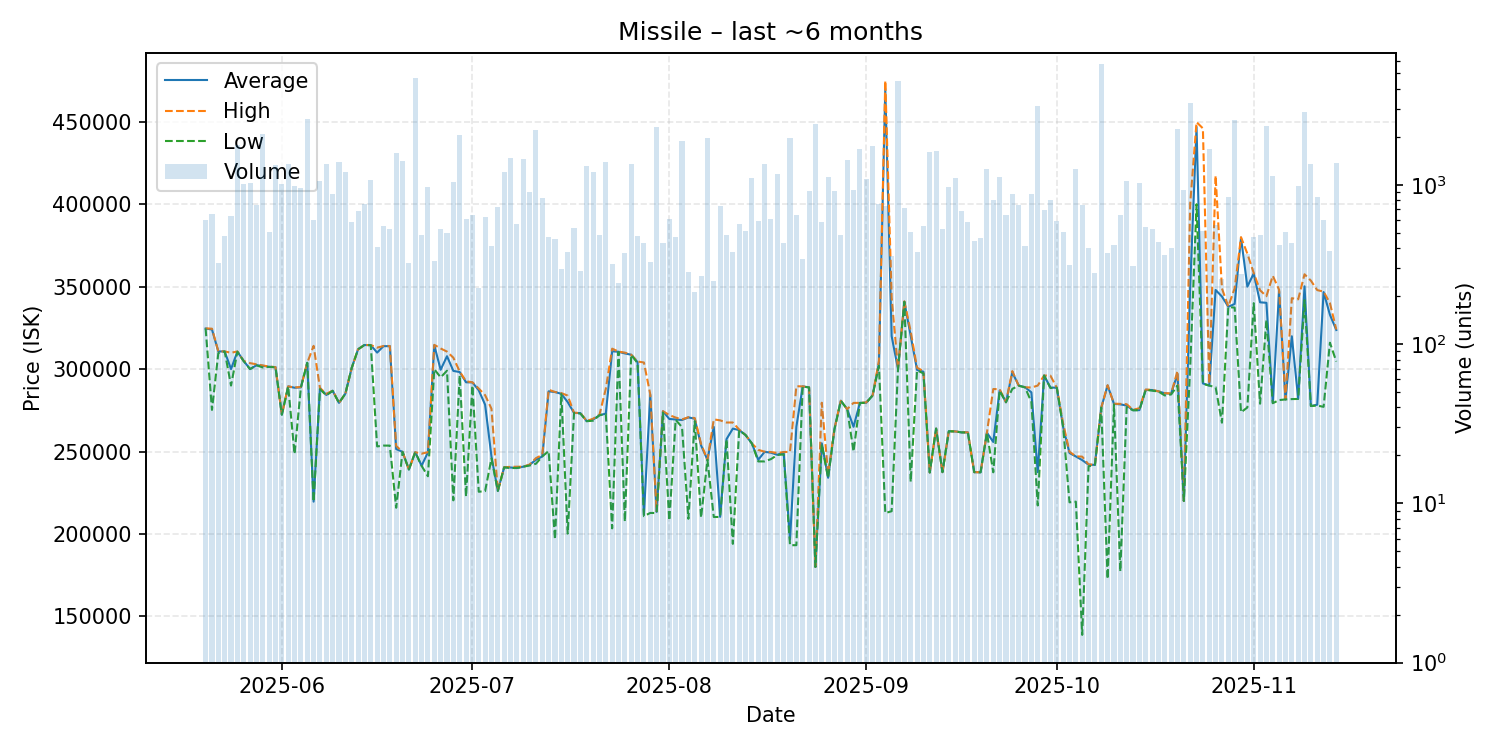

Source data for this figure (header and first rows):
date, average, highest, lowest, order_count, volume
2025-05-20, 324600, 324700, 324600, 280, 604
2025-05-21, 324000, 324500, 275250, 214, 652
2025-05-22, 310700, 310800, 309700, 192, 321
2025-05-23, 310700, 310700, 310700, 216, 475
2025-05-24, 300000, 309900, 290000, 253, 634
2025-05-25, 310600, 310700, 310500, 277, 1786
2025-05-26, 304900, 304900, 304800, 267, 1012
2025-05-27, 300000, 303600, 300000, 245, 1028
2025-05-28, 302300, 302900, 302300, 267, 747
2025-05-29, 302000, 302200, 301000, 289, 2086
2025-05-30, 301400, 301500, 301300, 266, 504
2025-05-31, 301200, 301200, 301100, 314, 1340
2025-06-01, 272400, 272500, 272300, 350, 1012
2025-06-02, 289500, 289500, 289500, 285, 1343
2025-06-03, 288700, 288800, 248500, 305, 982
2025-06-04, 288900, 289200, 288900, 258, 952
2025-06-05, 303800, 303800, 303800, 248, 2580
2025-06-06, 219600, 314100, 219600, 243, 598
2025-06-07, 288500, 288500, 287800, 287, 1055
2025-06-08, 284300, 285000, 284100, 267, 1351
2025-06-09, 286900, 286900, 286800, 271, 880
2025-06-10, 279500, 279500, 279500, 228, 1393
2025-06-11, 285100, 285100, 285100, 221, 1211
2025-06-12, 300700, 300700, 300700, 216, 584
2025-06-13, 312000, 312000, 312000, 233, 688
2025-06-14, 314600, 314600, 314600, 296, 762
2025-06-15, 314500, 314600, 314500, 251, 1075
2025-06-16, 310000, 313000, 253100, 216, 409
2025-06-17, 313900, 314000, 253600, 237, 552
2025-06-18, 313900, 314000, 253600, 199, 531
2025-06-19, 251500, 253400, 215900, 211, 1575
2025-06-20, 249800, 249800, 249800, 216, 1420
2025-06-21, 239100, 239100, 239100, 232, 324
2025-06-22, 249600, 249600, 249600, 263, 4658
2025-06-23, 241400, 248700, 241300, 201, 486
2025-06-24, 249500, 249600, 235000, 198, 968
2025-06-25, 314400, 314700, 299900, 212, 331
2025-06-26, 299600, 312500, 295000, 189, 525
2025-06-27, 307800, 310600, 299000, 256, 501
2025-06-28, 298900, 306900, 220400, 223, 1035
2025-06-29, 298200, 298500, 296200, 246, 2059
2025-06-30, 292000, 292600, 222700, 205, 612
2025-07-01, 291900, 292000, 290000, 186, 643
2025-07-02, 287150, 288200, 225600, 154, 224
2025-07-03, 278400, 284200, 226000, 187, 625
2025-07-04, 247000, 275950, 245800, 203, 412
2025-07-05, 226100, 226100, 226100, 225, 723
2025-07-06, 240400, 240500, 240400, 288, 1209
2025-07-07, 240300, 240700, 240000, 219, 1473
2025-07-08, 240000, 240800, 240000, 194, 571
2025-07-09, 240800, 240800, 240800, 179, 1455
2025-07-10, 241900, 242100, 241500, 215, 895
2025-07-11, 245000, 246000, 242600, 197, 2211
2025-07-12, 247000, 248000, 247000, 223, 825
2025-07-13, 286500, 287500, 250300, 253, 470
2025-07-14, 286100, 286100, 196700, 227, 458
2025-07-15, 285000, 285450, 284900, 194, 296
2025-07-16, 280000, 283900, 200200, 179, 379
2025-07-17, 273400, 273500, 273400, 197, 533
2025-07-18, 273300, 273400, 273000, 175, 288
... 119 more rows
